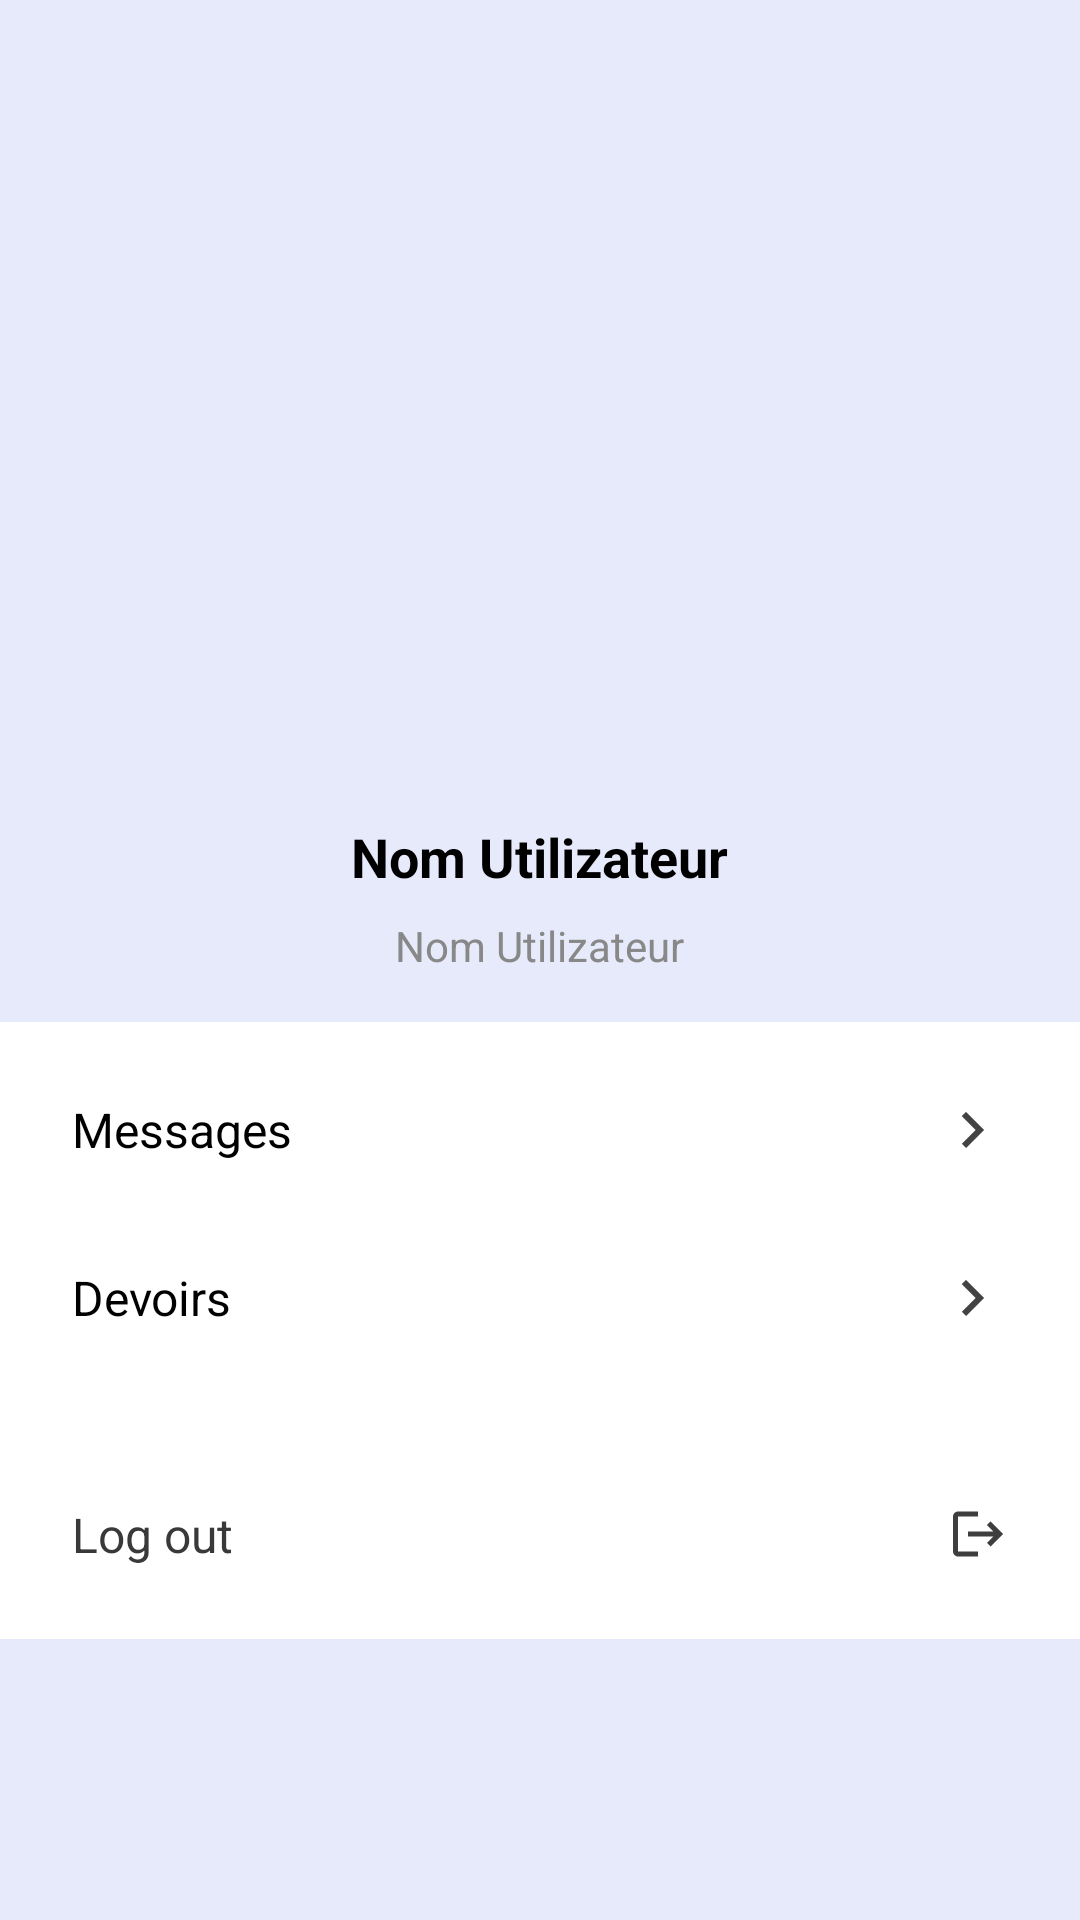

Write the Android layout XML for this screen, with the resource values it uses.
<!-- AndroidManifest.xml: application theme Theme.Cmaisonneuve -->
<!-- res/layout/fragment_profil.xml -->
<LinearLayout xmlns:android="http://schemas.android.com/apk/res/android"
    android:layout_width="match_parent"
    android:layout_height="match_parent"
    android:orientation="vertical"
    android:background="#F0F0F0"
    android:gravity="center"
    android:backgroundTint="@color/blueclaro"
    android:padding="0dp">


    <ImageView
        android:id="@+id/profile_image"
        android:layout_width="100dp"
        android:layout_height="100dp"
        android:layout_gravity="center"
        android:src="@drawable/perfil"
        android:layout_margin="40dp"/>


    
    <TextView
        android:id="@+id/fullnameTextView"
        android:layout_width="wrap_content"
        android:layout_height="wrap_content"
        android:text="@string/nomutilisateur"
        android:textSize="18sp"
        android:textStyle="bold"
        android:textColorHint="@color/blue"
        android:layout_gravity="center"
        android:textColor="#000"
        android:layout_marginBottom="8dp" />

    
    <TextView
        android:id="@+id/usernameTextView"
        android:layout_width="wrap_content"
        android:layout_height="wrap_content"
        android:text="@string/nomutilisateur"
        android:textSize="14sp"
        android:layout_gravity="center"
        android:textColor="#888"
        android:layout_marginBottom="16dp" />

    
    <LinearLayout
        android:layout_width="match_parent"
        android:layout_height="wrap_content"
        android:orientation="vertical"
        android:background="@android:color/white"
        android:padding="8dp">

        <TextView
            android:layout_width="match_parent"
            android:layout_height="wrap_content"
            android:text="@string/msj"
            android:drawableEnd="@drawable/baseline_keyboard_arrow_right_24"
            android:drawablePadding="8dp"
            android:padding="16dp"
            android:textSize="16sp"
            android:textColor="#000"
            android:gravity="center_vertical" />

        <TextView
            android:layout_width="match_parent"
            android:layout_height="wrap_content"
            android:text="@string/devoir"
            android:drawableEnd="@drawable/baseline_keyboard_arrow_right_24"
            android:drawablePadding="8dp"
            android:padding="16dp"
            android:textSize="16sp"
            android:textColor="#000"
            android:gravity="center_vertical" />

        
        <TextView
            android:id="@+id/action_logout"
            android:layout_width="match_parent"
            android:layout_height="wrap_content"
            android:text="@string/logout"
            android:drawableEnd="@drawable/baseline_logout_24"
            android:drawablePadding="8dp"
            android:padding="16dp"
            android:textSize="16sp"
            android:textColor="@color/gray"
            android:gravity="center_vertical"
            android:layout_marginTop="24dp" />
    </LinearLayout>

</LinearLayout>
<!-- resources referenced by this layout -->
<resources>
  <color name="blue">#1976D2</color>
  <color name="blueclaro">#1A1976D2</color>
  <color name="gray">#3A3939</color>
  <!-- drawable baseline_keyboard_arrow_right_24 (drawable) -->
  <vector xmlns:android="http://schemas.android.com/apk/res/android" android:autoMirrored="true" android:height="24dp" android:tint="#434343" android:viewportHeight="24" android:viewportWidth="24" android:width="24dp">
        
      <path android:fillColor="@color/white" android:pathData="M8.59,16.59L13.17,12 8.59,7.41 10,6l6,6 -6,6 -1.41,-1.41z"/>
      
  </vector>
  <!-- drawable baseline_logout_24 (drawable) -->
  <vector xmlns:android="http://schemas.android.com/apk/res/android" android:autoMirrored="true" android:height="20dp" android:tint="#3F3E3E" android:viewportHeight="24" android:viewportWidth="24" android:width="20dp">
        
      <path android:fillColor="@android:color/white" android:pathData="M17,7l-1.41,1.41L18.17,11H8v2h10.17l-2.58,2.58L17,17l5,-5zM4,5h8V3H4c-1.1,0 -2,0.9 -2,2v14c0,1.1 0.9,2 2,2h8v-2H4V5z"/>
      
  </vector>
  <string name="devoir">Devoirs </string>
  <string name="logout">Log out </string>
  <string name="msj">Messages</string>
  <string name="nomutilisateur">Nom Utilizateur</string>
  <style name="Theme.Cmaisonneuve" parent="Base.Theme.Cmaisonneuve" />
  <color name="white">#FFFFFFFF</color>
  <style name="Base.Theme.Cmaisonneuve" parent="Theme.Material3.DayNight.NoActionBar">
          
          <item name="android:popupBackground">#1976D2</item>
          <item name="colorControlHighlight">#FF5722</item>
          <item name="colorControlActivated">#EF6C00</item>
          
      </style>
</resources>
